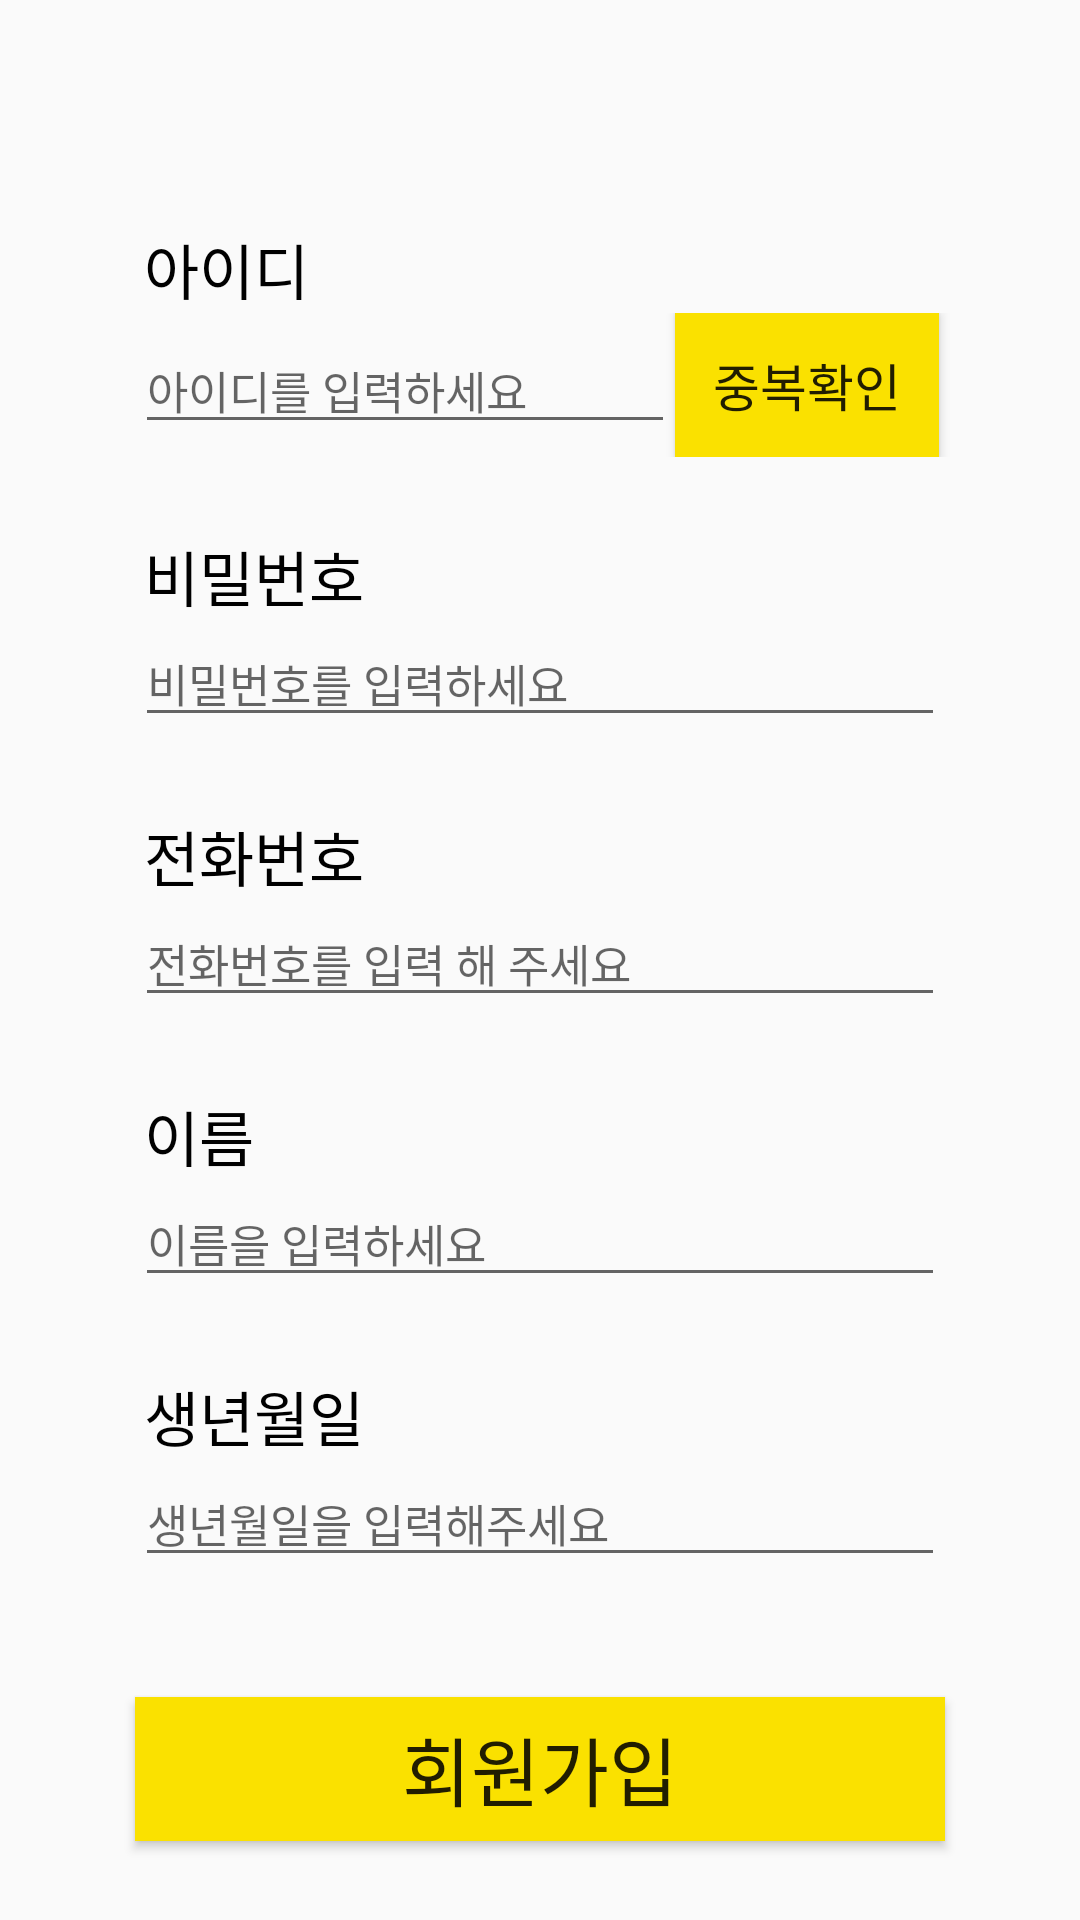

Here is an Android app screen rendered from its layout file. Give the layout XML and the strings, colors and styles it references.
<!-- AndroidManifest.xml: application theme Theme.Bank_Service -->
<!-- res/layout/activity_register.xml -->
<?xml version="1.0" encoding="utf-8"?>
<LinearLayout xmlns:android="http://schemas.android.com/apk/res/android"
    xmlns:app="http://schemas.android.com/apk/res-auto"
    xmlns:tools="http://schemas.android.com/tools"
    android:layout_width="match_parent"
    android:layout_height="match_parent"
    android:orientation="vertical"
    tools:context=".RegisterActivity">


    <ImageView
        android:id="@+id/iv_register_back"
        android:layout_width="40dp"
        android:layout_height="40dp"
        android:layout_marginTop="10dp"
        android:layout_marginStart="7dp"
        android:src="@drawable/ic_baseline_arrow_back_ios_new_24"/>

    <TextView
        android:layout_width="wrap_content"
        android:layout_height="wrap_content"
        android:text="아이디"
        android:textSize="20dp"
        android:textColor="@color/black"
        android:layout_marginStart="48dp"
        android:layout_marginTop="25dp"/>
    <LinearLayout
        android:layout_width="match_parent"
        android:layout_height="wrap_content"
        android:orientation="horizontal">

        <EditText
            android:id="@+id/edit_register_id"
            android:layout_width="180dp"
            android:layout_height="wrap_content"
            android:ems="10"
            android:textSize="15dp"
            android:inputType="textPersonName"
            android:layout_marginStart="45dp"
            android:hint="아이디를 입력하세요" />

        <Button
            android:id="@+id/btn_id_overlapcheck"
            android:layout_width="wrap_content"
            android:layout_height="wrap_content"
            android:background="@color/kakaoYellow"
            android:text="중복확인"
            android:textSize="17dp"/>
    </LinearLayout>

    <TextView
        android:layout_width="wrap_content"
        android:layout_height="wrap_content"
        android:text="비밀번호"
        android:textSize="20dp"
        android:textColor="@color/black"
        android:layout_marginStart="48dp"
        android:layout_marginTop="25dp"/>
    <EditText
        android:id="@+id/edit_register_pw"
        android:layout_width="match_parent"
        android:layout_height="wrap_content"
        android:ems="10"
        android:textSize="15dp"
        android:inputType="textPassword"
        android:layout_marginStart="45dp"
        android:layout_marginEnd="45dp"
        android:hint="비밀번호를 입력하세요" />

    <TextView
        android:layout_width="wrap_content"
        android:layout_height="wrap_content"
        android:text="전화번호"
        android:textSize="20dp"
        android:textColor="@color/black"
        android:layout_marginStart="48dp"
        android:layout_marginTop="25dp"/>
    <EditText
        android:id="@+id/edit_register_phonenum"
        android:layout_width="match_parent"
        android:layout_height="wrap_content"
        android:ems="10"
        android:textSize="15dp"
        android:inputType="textPassword"
        android:layout_marginStart="45dp"
        android:layout_marginEnd="45dp"
        android:hint="전화번호를 입력 해 주세요" />

    <TextView
        android:layout_width="wrap_content"
        android:layout_height="wrap_content"
        android:text="이름"
        android:textSize="20dp"
        android:textColor="@color/black"
        android:layout_marginStart="48dp"
        android:layout_marginTop="25dp"/>
    <EditText
        android:id="@+id/edit_register_name"
        android:layout_width="match_parent"
        android:layout_height="wrap_content"
        android:ems="10"
        android:textSize="15dp"
        android:inputType="textPassword"
        android:layout_marginStart="45dp"
        android:layout_marginEnd="45dp"
        android:hint="이름을 입력하세요" />

    <TextView
        android:layout_width="wrap_content"
        android:layout_height="wrap_content"
        android:text="생년월일"
        android:textSize="20dp"
        android:textColor="@color/black"
        android:layout_marginStart="48dp"
        android:layout_marginTop="25dp"/>
    <EditText
        android:id="@+id/edit_register_birth"
        android:layout_width="match_parent"
        android:layout_height="wrap_content"
        android:ems="10"
        android:textSize="15dp"
        android:inputType="textPassword"
        android:layout_marginStart="45dp"
        android:layout_marginEnd="45dp"
        android:hint="생년월일을 입력해주세요" />

    <Button
        android:id="@+id/btn_register_confirmed"
        android:layout_marginTop="40dp"
        android:layout_marginStart="45dp"
        android:layout_marginEnd="45dp"
        android:layout_width="match_parent"
        android:layout_height="wrap_content"
        android:text="회원가입"
        android:textSize="25dp"
        android:background="@color/kakaoYellow"
        android:layout_gravity="center"/>
</LinearLayout>
<!-- resources referenced by this layout -->
<resources>
  <color name="black">#FF000000</color>
  <color name="kakaoYellow">#FAE100</color>
  <style name="Theme.Bank_Service" parent="Theme.AppCompat.Light">
          
          <item name="colorPrimary">@color/purple_500</item>
          <item name="colorPrimaryVariant">@color/purple_700</item>
          <item name="colorOnPrimary">@color/white</item>
          
          <item name="colorSecondary">@color/teal_200</item>
          <item name="colorSecondaryVariant">@color/teal_700</item>
          <item name="colorOnSecondary">@color/black</item>
          
          <item name="android:statusBarColor" tools:targetApi="l">?attr/colorPrimaryVariant</item>
          
      </style>
  <color name="purple_500">#FF6200EE</color>
  <color name="purple_700">#FF3700B3</color>
  <color name="white">#FFFFFFFF</color>
  <color name="teal_200">#FF03DAC5</color>
  <color name="teal_700">#FF018786</color>
</resources>
